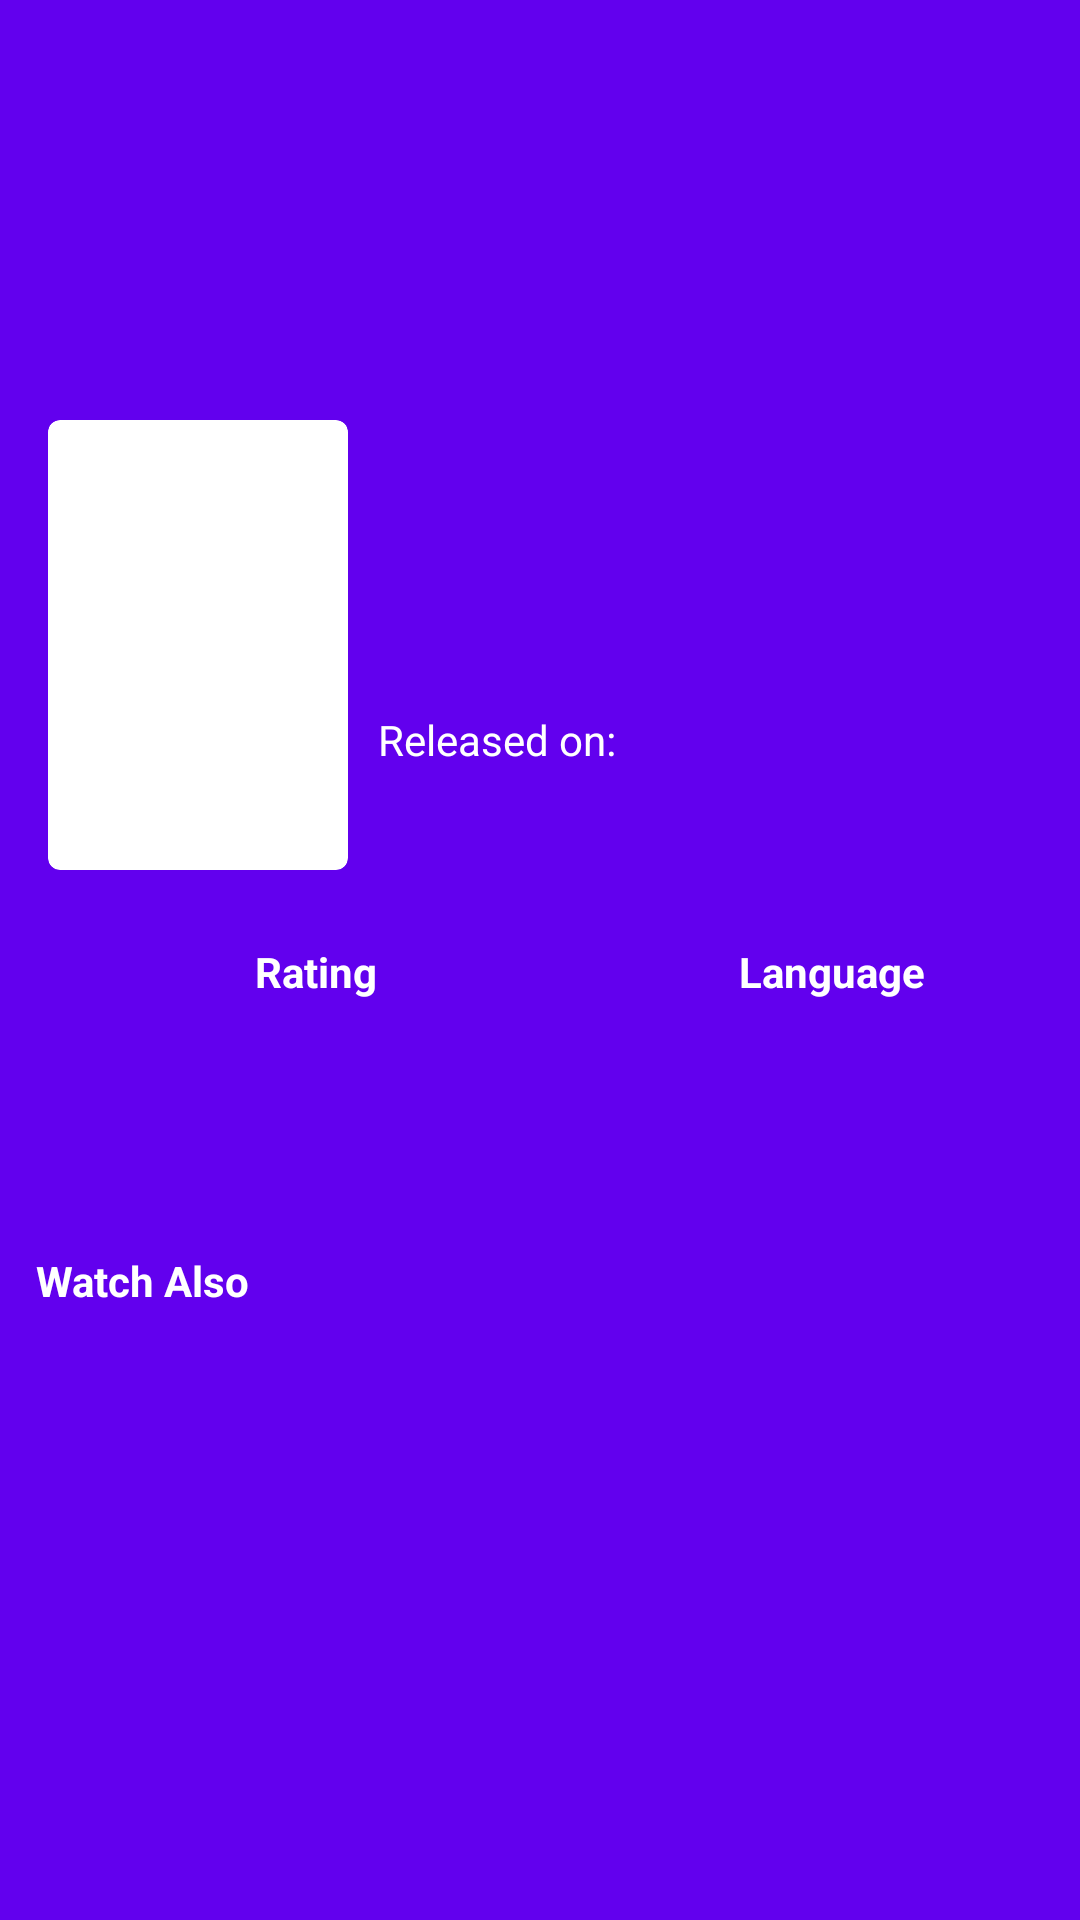

Reconstruct the res/layout file that produces this screen, plus the resources it refers to.
<!-- AndroidManifest.xml: activity theme ThemeMovieShow -->
<!-- res/layout/activity_detail_movie.xml -->
<?xml version="1.0" encoding="utf-8"?>
<ScrollView
    xmlns:android="http://schemas.android.com/apk/res/android"
    xmlns:app="http://schemas.android.com/apk/res-auto"
    xmlns:tools="http://schemas.android.com/tools"
    android:layout_width="match_parent"
    android:layout_height="match_parent"
    android:background="@color/colorPrimary"
    android:scrollbars="none"
    tools:context=".ui.movie.activity.DetailMovieActivity">

    <androidx.constraintlayout.widget.ConstraintLayout
        android:layout_width="match_parent"
        android:layout_height="0dp">

        <ImageView
            android:id="@+id/imgMovieBackdrop"
            android:layout_width="match_parent"
            android:layout_height="200dp"
            android:src="@color/colorPrimary"
            android:contentDescription="@string/tvBackdrop"
            app:layout_constraintTop_toTopOf="parent"
            app:layout_constraintStart_toStartOf="parent"
            app:layout_constraintEnd_toEndOf="parent"/>

        <androidx.cardview.widget.CardView
            android:id="@+id/cardPoster"
            android:layout_width="100dp"
            android:layout_height="150dp"
            android:layout_marginTop="140dp"
            android:layout_marginStart="16dp"
            app:cardCornerRadius="4dp"
            app:cardElevation="0dp"
            app:layout_constraintTop_toTopOf="@id/imgMovieBackdrop"
            app:layout_constraintStart_toStartOf="@id/imgMovieBackdrop">

            <ImageView
                android:id="@+id/imgPosterMovie"
                android:layout_width="match_parent"
                android:layout_height="match_parent"
                android:contentDescription="@string/tvPoster"
                android:scaleType="centerCrop"
                tools:src="@drawable/ic_loading"/>

        </androidx.cardview.widget.CardView>

        <TextView
            android:id="@+id/tvMovieTitle"
            android:layout_width="0dp"
            android:layout_height="wrap_content"
            android:layout_marginHorizontal="10dp"
            android:layout_marginTop="10dp"
            android:textColor="@color/white"
            android:textStyle="bold"
            android:textSize="20sp"
            tools:text="@string/tvTitle"
            android:maxLines="2"
            android:ellipsize="end"
            app:layout_constraintTop_toBottomOf="@id/imgMovieBackdrop"
            app:layout_constraintStart_toEndOf="@id/cardPoster"
            app:layout_constraintEnd_toEndOf="@id/tvMovieOverview" />

        <TextView
            android:id="@+id/tvMovieReleasedOn"
            android:layout_width="wrap_content"
            android:layout_height="wrap_content"
            android:textColor="@color/colorGrey"
            android:text="@string/tvReleasedOn"
            app:layout_constraintStart_toStartOf="@id/tvMovieTitle"
            app:layout_constraintTop_toBottomOf="@id/tvMovieTitle"/>

        <TextView
            android:id="@+id/tvMovieReleaseDate"
            android:layout_width="wrap_content"
            android:layout_height="wrap_content"
            android:layout_marginStart="3dp"
            android:maxLines="1"
            android:ellipsize="end"
            tools:text="@string/tvReleaseDate"
            android:textColor="@color/colorGrey"
            app:layout_constraintStart_toEndOf="@id/tvMovieReleasedOn"
            app:layout_constraintTop_toTopOf="@id/tvMovieReleasedOn"
            app:layout_constraintBottom_toBottomOf="@+id/tvMovieReleasedOn" />

        <LinearLayout
            android:id="@+id/llLayoutMisc"
            android:layout_width="match_parent"
            android:layout_height="wrap_content"
            android:layout_marginTop="24dp"
            android:layout_marginStart="8dp"
            android:layout_marginEnd="8dp"
            android:gravity="center"
            android:orientation="horizontal"
            android:weightSum="2"
            app:layout_constraintTop_toBottomOf="@id/cardPoster"
            android:baselineAligned="false">

            <LinearLayout
                android:layout_width="0dp"
                android:layout_height="wrap_content"
                android:orientation="vertical"
                android:gravity="center"
                android:layout_weight="1">

                <LinearLayout
                    android:layout_width="wrap_content"
                    android:layout_height="wrap_content"
                    android:orientation="horizontal"
                    android:gravity="center"
                    tools:ignore="UseCompoundDrawables">

                    <ImageView
                        android:id="@+id/imgMovieRating"
                        android:layout_width="20dp"
                        android:layout_height="20dp"
                        android:contentDescription="@string/tvRating"
                        android:src="@drawable/ic_rate"
                        app:tint="@color/colorTextOther"/>

                    <TextView
                        android:id="@+id/tvMovieRatingTitle"
                        android:layout_width="wrap_content"
                        android:layout_height="wrap_content"
                        android:layout_marginStart="3dp"
                        android:textColor="@color/colorTextOther"
                        android:textStyle="bold"
                        android:text="@string/tvRating"/>

                </LinearLayout>

                <TextView
                    android:id="@+id/tvMovieRating"
                    android:layout_width="wrap_content"
                    android:layout_height="wrap_content"
                    android:includeFontPadding="false"
                    android:textColor="@color/colorTextIcons"
                    tools:text="@string/tvRating"/>

            </LinearLayout>

            <LinearLayout
                android:layout_width="0dp"
                android:layout_height="wrap_content"
                android:orientation="vertical"
                android:gravity="center"
                android:layout_weight="1">

                <LinearLayout
                    android:layout_width="wrap_content"
                    android:layout_height="wrap_content"
                    android:orientation="horizontal"
                    android:gravity="center"
                    tools:ignore="UseCompoundDrawables">

                    <ImageView
                        android:id="@+id/imgMovieLanguage"
                        android:layout_width="20dp"
                        android:layout_height="20dp"
                        android:contentDescription="@string/tvLanguage"
                        android:src="@drawable/ic_language"
                        app:tint="@color/colorTextOther"/>

                    <TextView
                        android:id="@+id/tvMovieLanguageTitle"
                        android:layout_width="wrap_content"
                        android:layout_height="wrap_content"
                        android:layout_marginStart="3dp"
                        android:textColor="@color/colorTextOther"
                        android:textStyle="bold"
                        android:text="@string/tvLanguage"/>

                </LinearLayout>

                <TextView
                    android:id="@+id/tvMovieLanguage"
                    android:layout_width="wrap_content"
                    android:layout_height="wrap_content"
                    android:includeFontPadding="false"
                    android:textColor="@color/colorTextIcons"
                    tools:text="@string/tvLanguage"
                    app:layout_constraintTop_toBottomOf="@id/tvMovieLanguageTitle"
                    app:layout_constraintStart_toStartOf="@id/tvMovieLanguageTitle"
                    app:layout_constraintEnd_toEndOf="@id/imgMovieLanguage"/>

            </LinearLayout>

        </LinearLayout>

        <TextView
            android:id="@+id/tvMovieOverview"
            android:layout_width="match_parent"
            android:layout_height="wrap_content"
            android:layout_marginTop="24dp"
            android:layout_marginHorizontal="12dp"
            android:textColor="@color/white"
            tools:text="@string/tvLoremIpsum"
            android:ellipsize="end"
            android:maxLines="4"
            app:layout_constraintTop_toBottomOf="@id/llLayoutMisc"
            app:layout_constraintStart_toStartOf="@id/cardPoster"/>

        <TextView
            android:id="@+id/tvMovieReadMore"
            android:layout_width="wrap_content"
            android:layout_height="wrap_content"
            android:layout_marginTop="3dp"
            android:layout_marginStart="12dp"
            tools:visibility="visible"
            android:visibility="gone"
            android:text="@string/tvReadMore"
            android:textColor="@color/colorPrimaryAccent"
            app:layout_constraintStart_toStartOf="parent"
            app:layout_constraintTop_toBottomOf="@id/tvMovieOverview"/>

        <TextView
            android:id="@+id/tvMovieYouMayLike"
            android:layout_width="wrap_content"
            android:layout_height="wrap_content"
            android:layout_marginTop="24dp"
            android:layout_marginHorizontal="12dp"
            android:text="@string/tvWatchAlso"
            android:textStyle="bold"
            android:textColor="@color/colorOrange"
            app:layout_constraintTop_toBottomOf="@id/tvMovieReadMore"
            app:layout_constraintStart_toStartOf="parent"/>

        <androidx.recyclerview.widget.RecyclerView
            android:id="@+id/rvTopMovieShow"
            android:layout_width="match_parent"
            android:layout_height="wrap_content"
            android:layout_marginTop="12dp"
            tools:itemCount="1"
            tools:listitem="@layout/item_top_movie_show"
            android:layout_marginHorizontal="10dp"
            app:layout_constraintTop_toBottomOf="@id/tvMovieYouMayLike"
            app:layout_constraintStart_toStartOf="@id/tvMovieOverview"
            app:layout_constraintEnd_toEndOf="@id/tvMovieOverview"/>

        <ProgressBar
            android:id="@+id/progressBarMovie"
            android:layout_width="wrap_content"
            android:layout_height="wrap_content"
            android:visibility="gone"
            tools:visibility="visible"
            app:layout_constraintBottom_toBottomOf="parent"
            app:layout_constraintEnd_toEndOf="parent"
            app:layout_constraintStart_toStartOf="parent"
            app:layout_constraintTop_toTopOf="parent" />

    </androidx.constraintlayout.widget.ConstraintLayout>

</ScrollView>
<!-- res/layout/item_top_movie_show.xml (included above) -->
<?xml version="1.0" encoding="utf-8"?>
<androidx.constraintlayout.widget.ConstraintLayout
    xmlns:android="http://schemas.android.com/apk/res/android"
    xmlns:tools="http://schemas.android.com/tools"
    xmlns:app="http://schemas.android.com/apk/res-auto"
    android:layout_width="100dp"
    android:layout_height="wrap_content"
    android:layout_margin="5dp">

    <androidx.cardview.widget.CardView
        android:id="@+id/cardPoster"
        android:layout_width="match_parent"
        android:layout_height="150dp"
        android:clickable="true"
        android:focusable="true"
        android:foreground="?attr/selectableItemBackground"
        app:cardCornerRadius="15dp"
        app:cardElevation="0dp"
        app:cardMaxElevation="0dp"
        app:layout_constraintTop_toTopOf="parent"
        app:layout_constraintStart_toStartOf="parent">

        <ImageView
            android:id="@+id/imgPoster"
            android:layout_width="match_parent"
            android:layout_height="match_parent"
            android:scaleType="centerCrop"
            android:background="@color/colorPrimaryDark"
            app:layout_constraintStart_toStartOf="parent"
            app:layout_constraintTop_toTopOf="parent"
            tools:ignore="ContentDescription"/>

    </androidx.cardview.widget.CardView>

    <TextView
        android:id="@+id/tvTitle"
        android:layout_width="match_parent"
        android:layout_height="wrap_content"
        android:layout_marginTop="6dp"
        tools:text="@tools:sample/cities"
        android:textColor="@color/white"
        android:maxLines="1"
        android:ellipsize="end"
        app:layout_constraintTop_toBottomOf="@id/cardPoster"
        app:layout_constraintStart_toStartOf="@id/cardPoster" />

    <TextView
        android:id="@+id/tvYear"
        android:layout_width="match_parent"
        android:layout_height="wrap_content"
        tools:text="@string/tvYear"
        android:textColor="@color/white"
        app:layout_constraintTop_toBottomOf="@id/tvTitle"
        app:layout_constraintStart_toStartOf="@id/cardPoster" />

    <LinearLayout
        android:layout_width="wrap_content"
        android:layout_height="wrap_content"
        android:orientation="horizontal"
        android:background="@drawable/background_movie"
        android:padding="3dp"
        app:layout_constraintTop_toTopOf="parent"
        app:layout_constraintEnd_toEndOf="parent">

        <ImageView
            android:layout_width="20dp"
            android:layout_height="20dp"
            android:contentDescription="@null"
            android:src="@drawable/ic_rate"/>

        <TextView
            android:id="@+id/tvRating"
            android:layout_width="wrap_content"
            android:layout_height="wrap_content"
            android:layout_gravity="center"
            android:layout_marginStart="2dp"
            tools:text="@string/tvRating"
            android:textColor="@color/white"/>

    </LinearLayout>

</androidx.constraintlayout.widget.ConstraintLayout>
<!-- resources referenced by this layout -->
<resources>
  <string name="tvBackdrop">Backdrop</string>
  <string name="tvLanguage">Language</string>
  <string name="tvLoremIpsum">Lorem ipsum dolor sit amet, consectetur adipiscing elit, sed do eiusmod tempor incididunt ut labore
          et dolore magna aliqua. Ut enim ad minim veniam, quis nostrud exercitation ullamco laboris nisi ut aliquip ex ea commodo
          consequat. Duis aute irure dolor in reprehenderit in voluptate velit esse cillum dolore eu fugiat nulla pariatur.
          Excepteur sint occaecat cupidatat non proident, sunt in culpa qui officia deserunt mollit anim id est laborum.
      </string>
  <string name="tvPoster">Poster</string>
  <string name="tvRating">Rating</string>
  <string name="tvReadMore">Read More</string>
  <string name="tvReleaseDate">Release Date</string>
  <string name="tvReleasedOn">Released on:</string>
  <string name="tvTitle">Title</string>
  <string name="tvWatchAlso">Watch Also</string>
  <string name="tvYear">(2021)</string>
  <style name="ThemeMovieShow" parent="Theme.AppCompat.Light.DarkActionBar">
          <item name="colorPrimary">@color/colorPrimaryDark</item>
          <item name="colorPrimaryVariant">@color/colorPrimaryDark</item>
          <item name="colorOnPrimary">@color/white</item>
          
          <item name="colorSecondary">@color/teal_200</item>
          <item name="colorSecondaryVariant">@color/teal_700</item>
          <item name="colorOnSecondary">@color/white</item>
          
          <item name="android:statusBarColor" tools:targetApi="l">?attr/colorPrimaryVariant</item>
          
          <item name="android:itemBackground">@color/colorPrimary</item>
          <item name="android:textColor">@color/white</item>
          <item name="android:textColorSecondary">@android:color/white</item>
          <item name="android:editTextColor">@android:color/white</item>
          <item name="android:textColorHint">@color/colorGrey</item>
      </style>
  <!-- not gathered from this repository: default colours our renderer supplied (Android Studio template values) -->
  <color name="teal_200">#FF03DAC5</color>
  <color name="teal_700">#FF018786</color>
  <color name="white">#FFFFFFFF</color>
  <color name="colorPrimary">#FF6200EE</color>
  <color name="colorPrimaryDark">#FF3700B3</color>
</resources>
